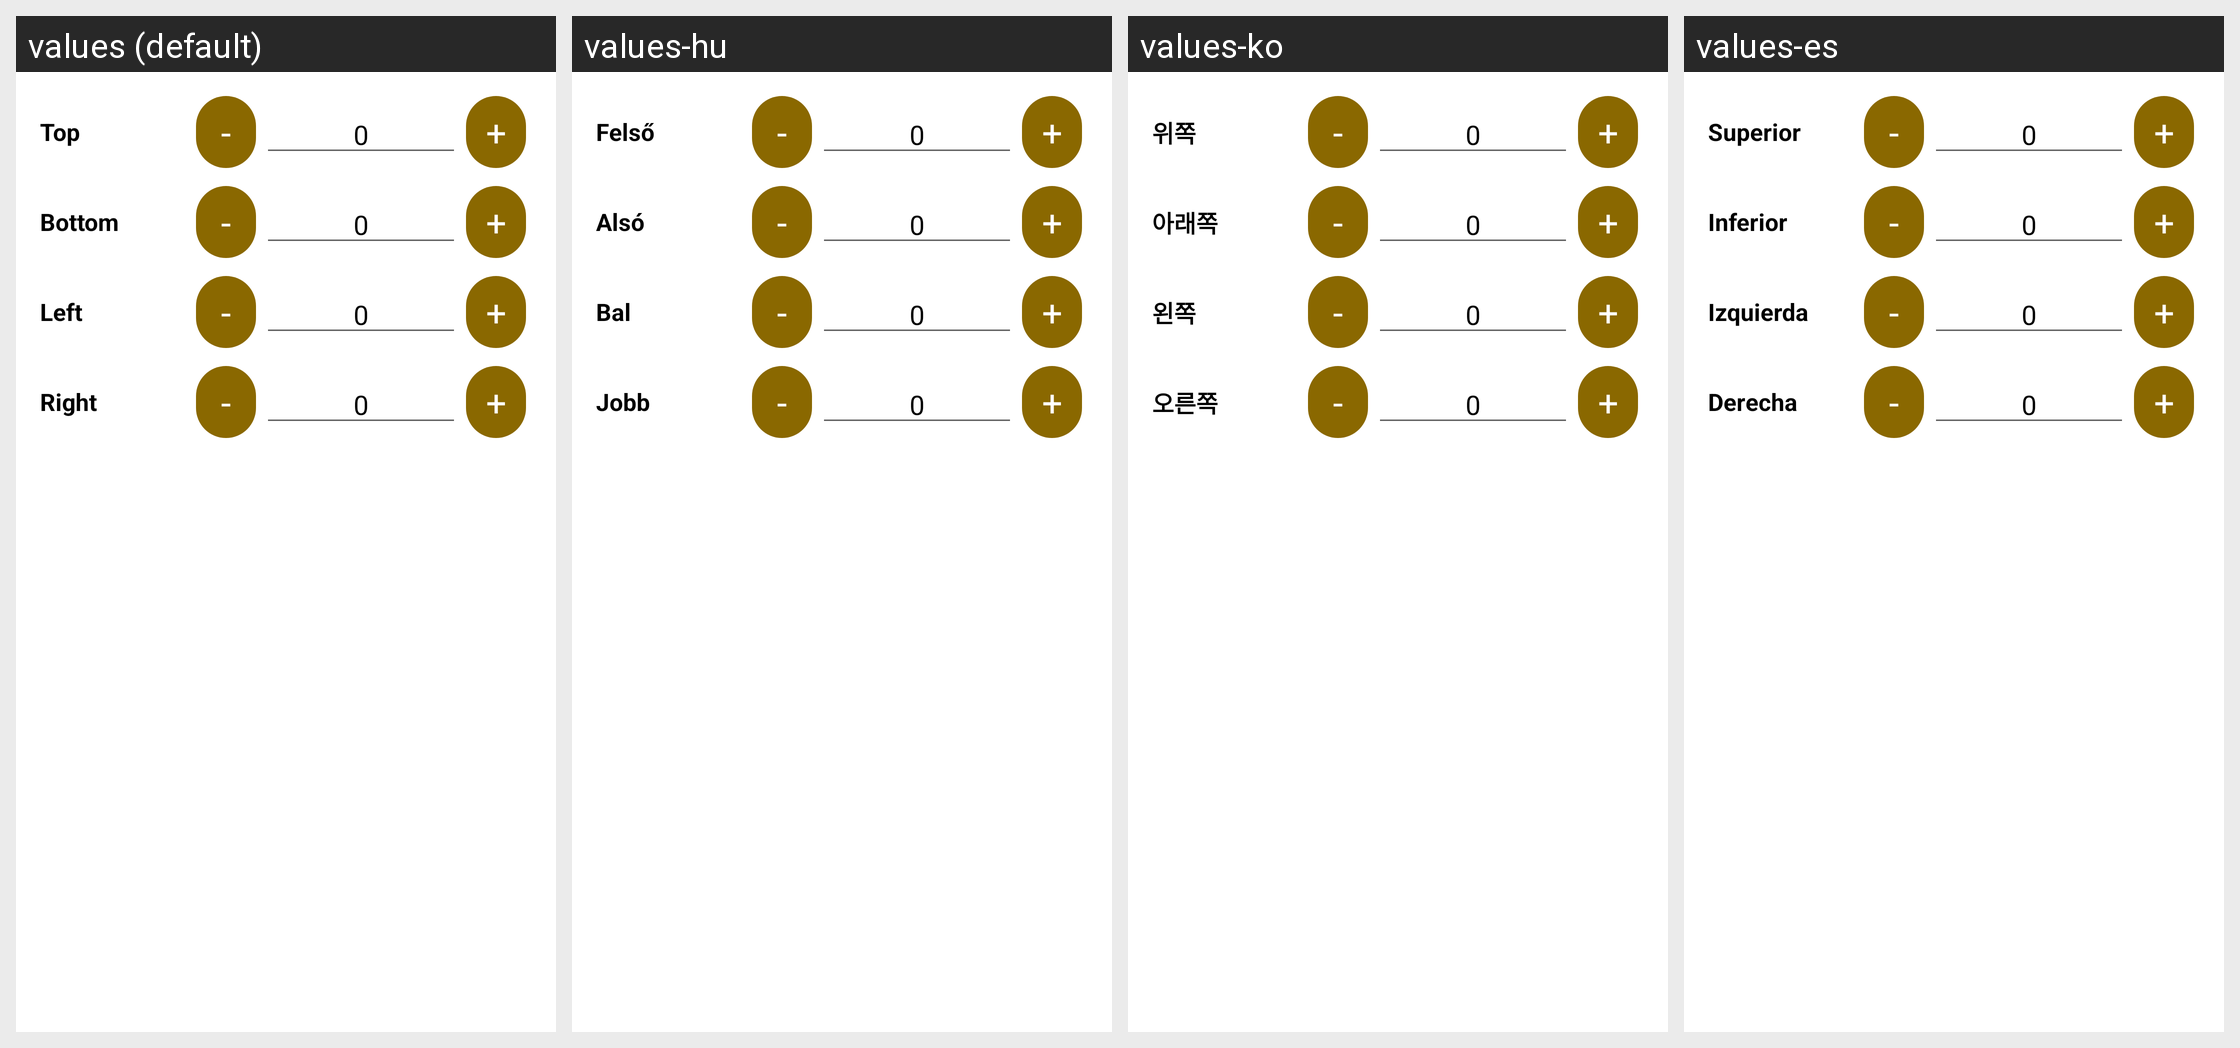

The same Android screen rendered under several of its app's locales, left to right. List the strings drawn on it with the default value and each locale's translation.
Android screen res/layout/dialog_custom_insets.xml rendered under 4 locales, left to right: values (default), values-hu, values-ko, values-es. Device: Nexus 5 (rendered at 1080×1920; each locale shown at half size, 540×960, under a caption strip naming it); theme Theme.MaterialComponents.DayNight.NoActionBar.
Other locales in the repository, not shown: values-ar, values-cs, values-de, values-es-rES, values-it, values-ja, values-ka, values-nl, values-pl, values-pt-rBR, values-ro, values-ru, values-tr, values-uk, values-vi, values-zh-rTW.
Strings drawn on this screen, with the default value and each locale's value (text and hints the layout hard-codes, and strings that could not be matched under every locale, appear in the picture but are not listed):

inset_top
  values: Top
  values-hu: Felső
  values-ko: 위쪽
  values-es: Superior

inset_bottom
  values: Bottom
  values-hu: Alsó
  values-ko: 아래쪽
  values-es: Inferior

inset_left
  values: Left
  values-hu: Bal
  values-ko: 왼쪽
  values-es: Izquierda

inset_right
  values: Right
  values-hu: Jobb
  values-ko: 오른쪽
  values-es: Derecha
